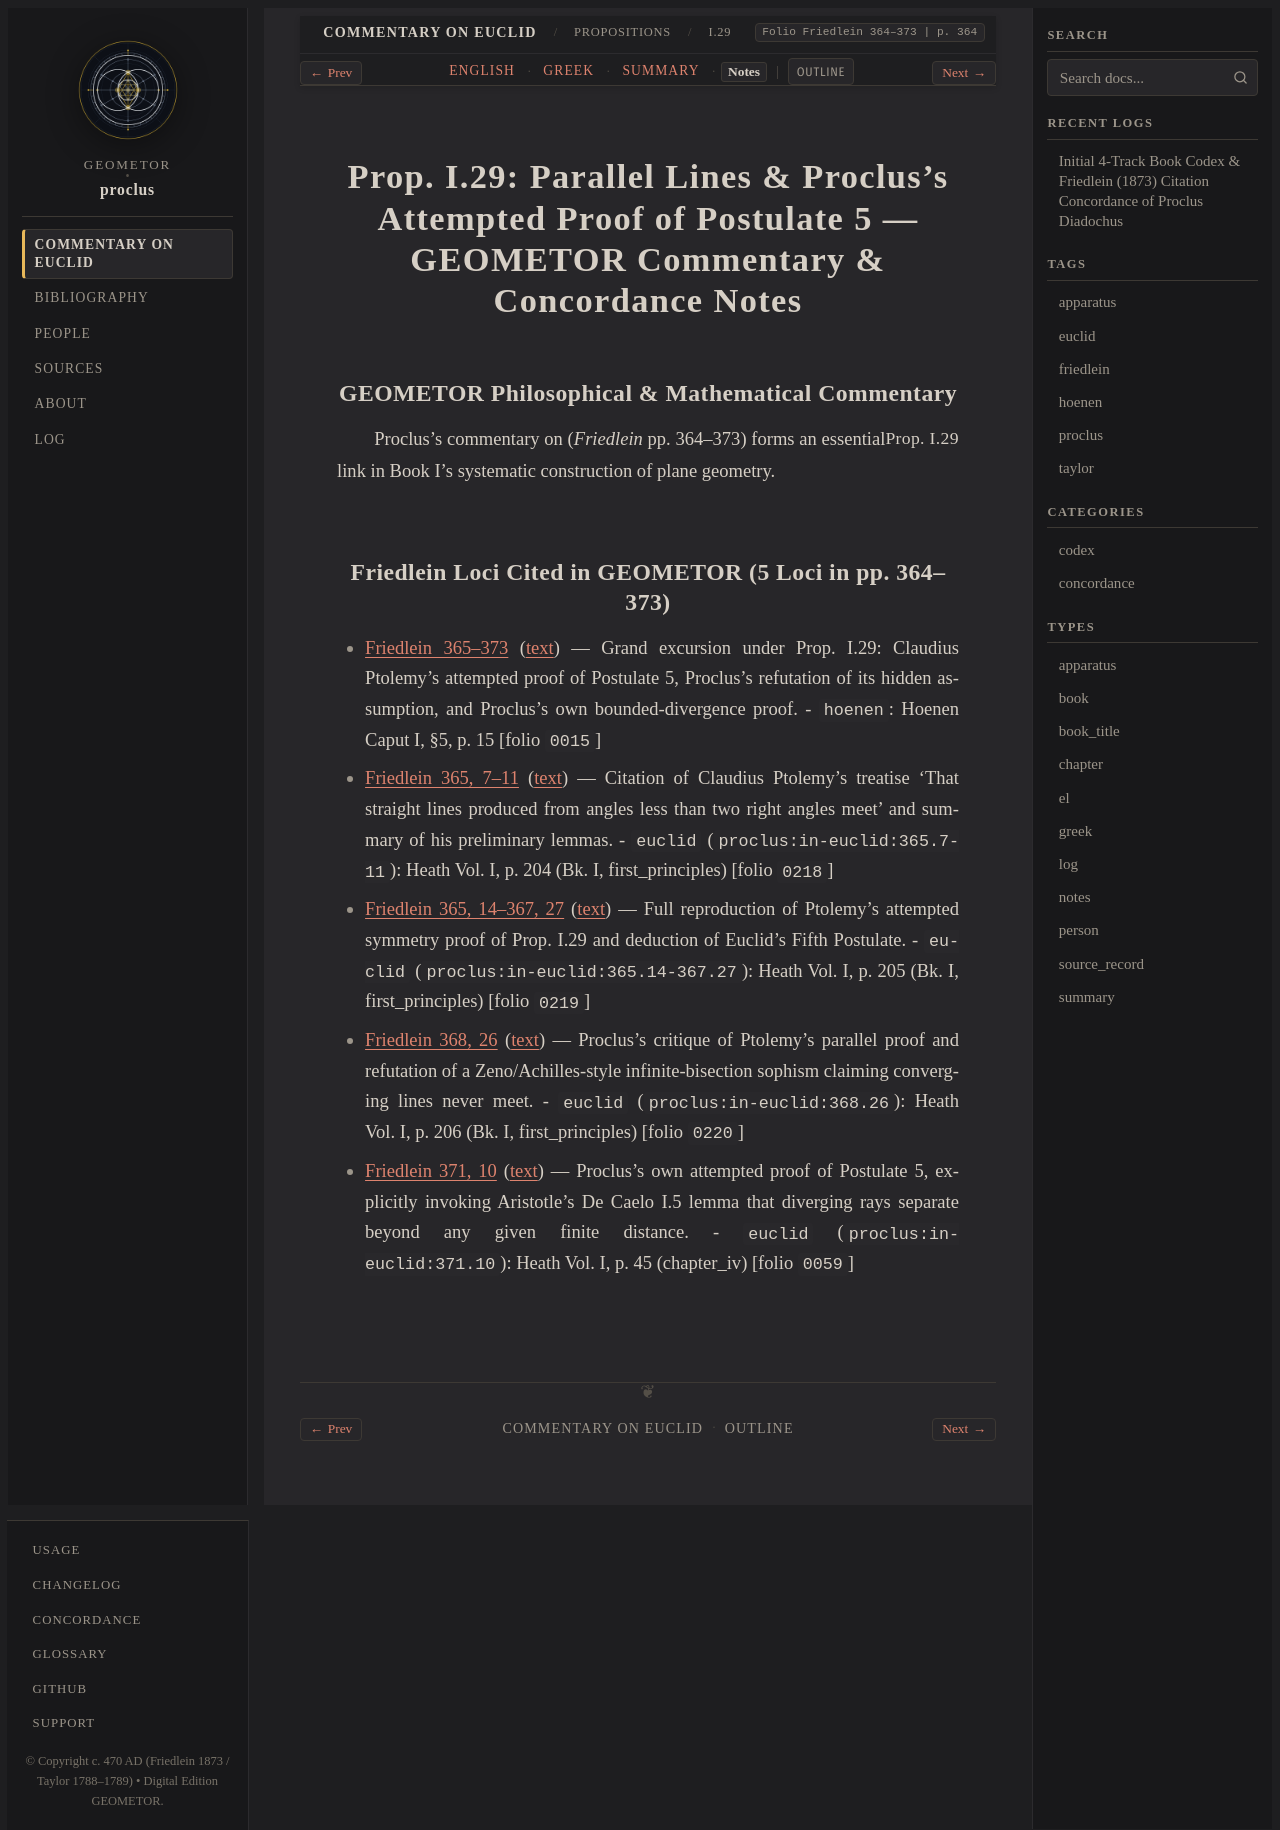

repository: geometor/proclus · page: in_euclidem/propositions/29/notes.html · generator: sphinx

:order: 29
:layout: book
:canonical_id: I.29
:breadcrumb_title: I.29
:folio: Friedlein 364–373
:book: Book I: Propositions
:type: notes
:tracks: English: index | Greek: greek | Summary: summary | Notes: notes

Prop. I.29: Parallel Lines & Proclus's Attempted Proof of Postulate 5 — GEOMETOR Commentary & Concordance Notes
===============================================================================================================

GEOMETOR Philosophical & Mathematical Commentary
------------------------------------------------

Proclus's commentary on :just:`Prop. I.29 <I.29>` (*Friedlein* pp. 364–373) forms an essential link in Book I's systematic construction of plane geometry.

Friedlein Loci Cited in GEOMETOR (5 Loci in pp. 364–373)
-------------------------------------------------------------------------

* :ref:`Friedlein 365–373 <conc-friedlein-365-373>` (:ref:`text <sec-prop-29>`) — Grand excursion under Prop. I.29: Claudius Ptolemy's attempted proof of Postulate 5, Proclus's refutation of its hidden assumption, and Proclus's own bounded-divergence proof.
  - ``hoenen``: Hoenen Caput I, §5, p. 15 [folio ``0015``]
* :ref:`Friedlein 365, 7–11 <conc-friedlein-365-7-11>` (:ref:`text <sec-prop-29>`) — Citation of Claudius Ptolemy's treatise 'That straight lines produced from angles less than two right angles meet' and summary of his preliminary lemmas.
  - ``euclid`` (``proclus:in-euclid:365.7-11``): Heath Vol. I, p. 204 (Bk. I, first_principles) [folio ``0218``]
* :ref:`Friedlein 365, 14–367, 27 <conc-friedlein-365-14-367-27>` (:ref:`text <sec-prop-29>`) — Full reproduction of Ptolemy's attempted symmetry proof of Prop. I.29 and deduction of Euclid's Fifth Postulate.
  - ``euclid`` (``proclus:in-euclid:365.14-367.27``): Heath Vol. I, p. 205 (Bk. I, first_principles) [folio ``0219``]
* :ref:`Friedlein 368, 26 <conc-friedlein-368-26>` (:ref:`text <sec-prop-29>`) — Proclus's critique of Ptolemy's parallel proof and refutation of a Zeno/Achilles-style infinite-bisection sophism claiming converging lines never meet.
  - ``euclid`` (``proclus:in-euclid:368.26``): Heath Vol. I, p. 206 (Bk. I, first_principles) [folio ``0220``]
* :ref:`Friedlein 371, 10 <conc-friedlein-371-10>` (:ref:`text <sec-prop-29>`) — Proclus's own attempted proof of Postulate 5, explicitly invoking Aristotle's De Caelo I.5 lemma that diverging rays separate beyond any given finite distance.
  - ``euclid`` (``proclus:in-euclid:371.10``): Heath Vol. I, p. 45 (chapter_iv) [folio ``0059``]
